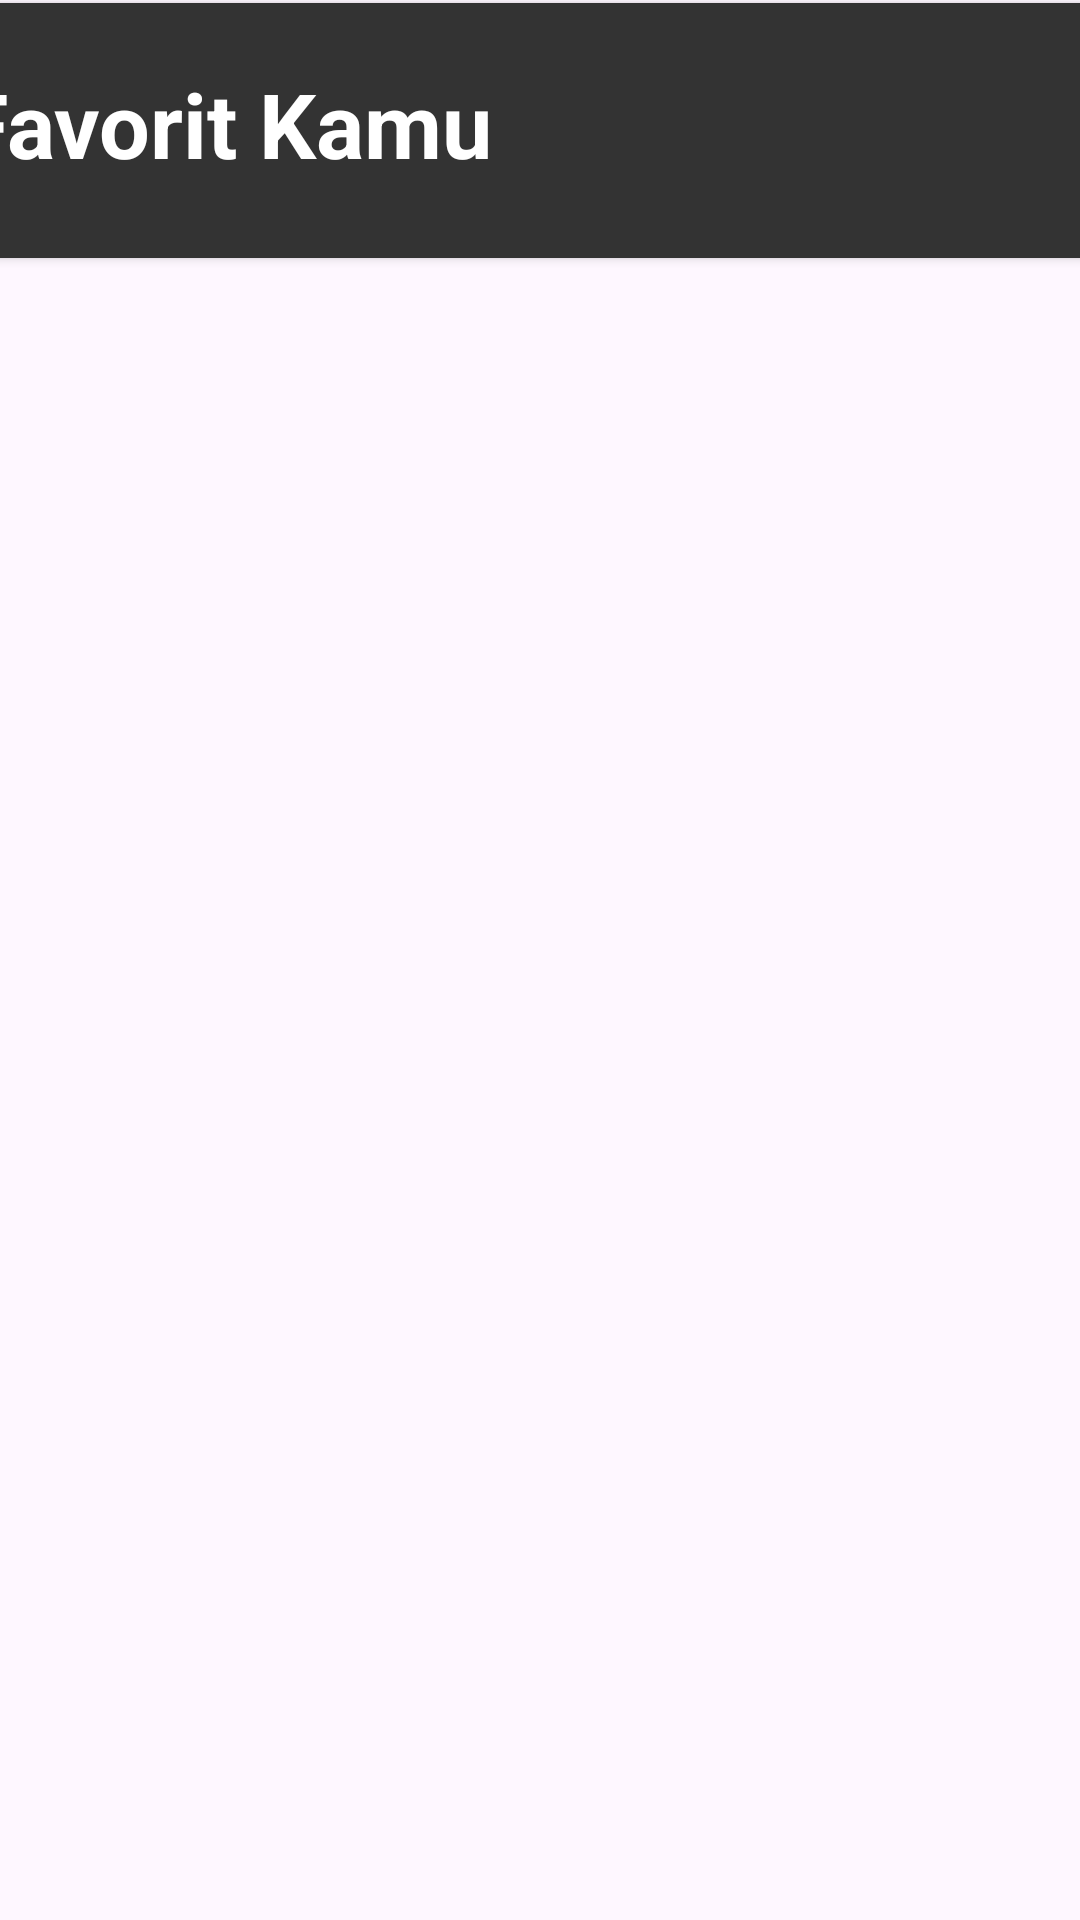

Android layout source for this screen:
<!-- AndroidManifest.xml: application theme Theme.Symphony -->
<!-- res/layout/activity_favorites.xml -->
<?xml version="1.0" encoding="utf-8"?>
<androidx.constraintlayout.widget.ConstraintLayout xmlns:android="http://schemas.android.com/apk/res/android"
    xmlns:app="http://schemas.android.com/apk/res-auto"
    xmlns:tools="http://schemas.android.com/tools"
    android:layout_width="match_parent"
    android:layout_height="match_parent"
    tools:context=".Activity.Activity.FavoritesActivity">

    <androidx.cardview.widget.CardView
        android:layout_width="408dp"
        android:layout_height="85dp"
        android:backgroundTint="@color/blackgray"
        app:layout_constraintBottom_toBottomOf="parent"
        app:layout_constraintEnd_toEndOf="parent"
        app:layout_constraintStart_toStartOf="parent"
        app:layout_constraintTop_toTopOf="parent"
        app:layout_constraintVertical_bias="0.002">

        <TextView
            android:layout_width="383dp"
            android:layout_height="50dp"
            android:layout_marginStart="10dp"
            android:layout_marginTop="20dp"
            android:text="Favorit Kamu"
            android:textColor="@color/white"
            android:textSize="30sp"
            android:textStyle="bold" />

    </androidx.cardview.widget.CardView>

    <androidx.constraintlayout.widget.ConstraintLayout
        android:layout_width="match_parent"
        android:layout_height="match_parent">

        <androidx.recyclerview.widget.RecyclerView
            android:layout_width="410dp"
            android:layout_height="641dp"
            android:layout_marginStart="3dp"
            app:layout_constraintBottom_toBottomOf="parent"
            app:layout_constraintEnd_toEndOf="parent"
            app:layout_constraintStart_toStartOf="parent"
            app:layout_constraintTop_toTopOf="parent"
            app:layout_constraintVertical_bias="1.0" />
    </androidx.constraintlayout.widget.ConstraintLayout>

</androidx.constraintlayout.widget.ConstraintLayout>
<!-- resources referenced by this layout -->
<resources>
  <color name="blackgray">#333333</color>
  <color name="white">#FFFFFFFF</color>
  <style name="Theme.Symphony" parent="Base.Theme.Symphony" />
  <style name="Base.Theme.Symphony" parent="Theme.Material3.DayNight.NoActionBar">
          
          
          <item name="colorPrimary">@color/purple_500</item>
          <item name="colorPrimaryVariant">@color/purple_700</item>
          
          <item name="colorSecondary">@color/teal_200</item>
          <item name="colorSecondaryVariant">@color/purple_700</item>
          <item name="colorOnSecondary">@color/black</item>
      </style>
  <color name="purple_500">#FF6200EE</color>
  <color name="purple_700">#FF3700B3</color>
  <color name="teal_200">#FF03DAC5</color>
  <color name="black">#FF000000</color>
</resources>
